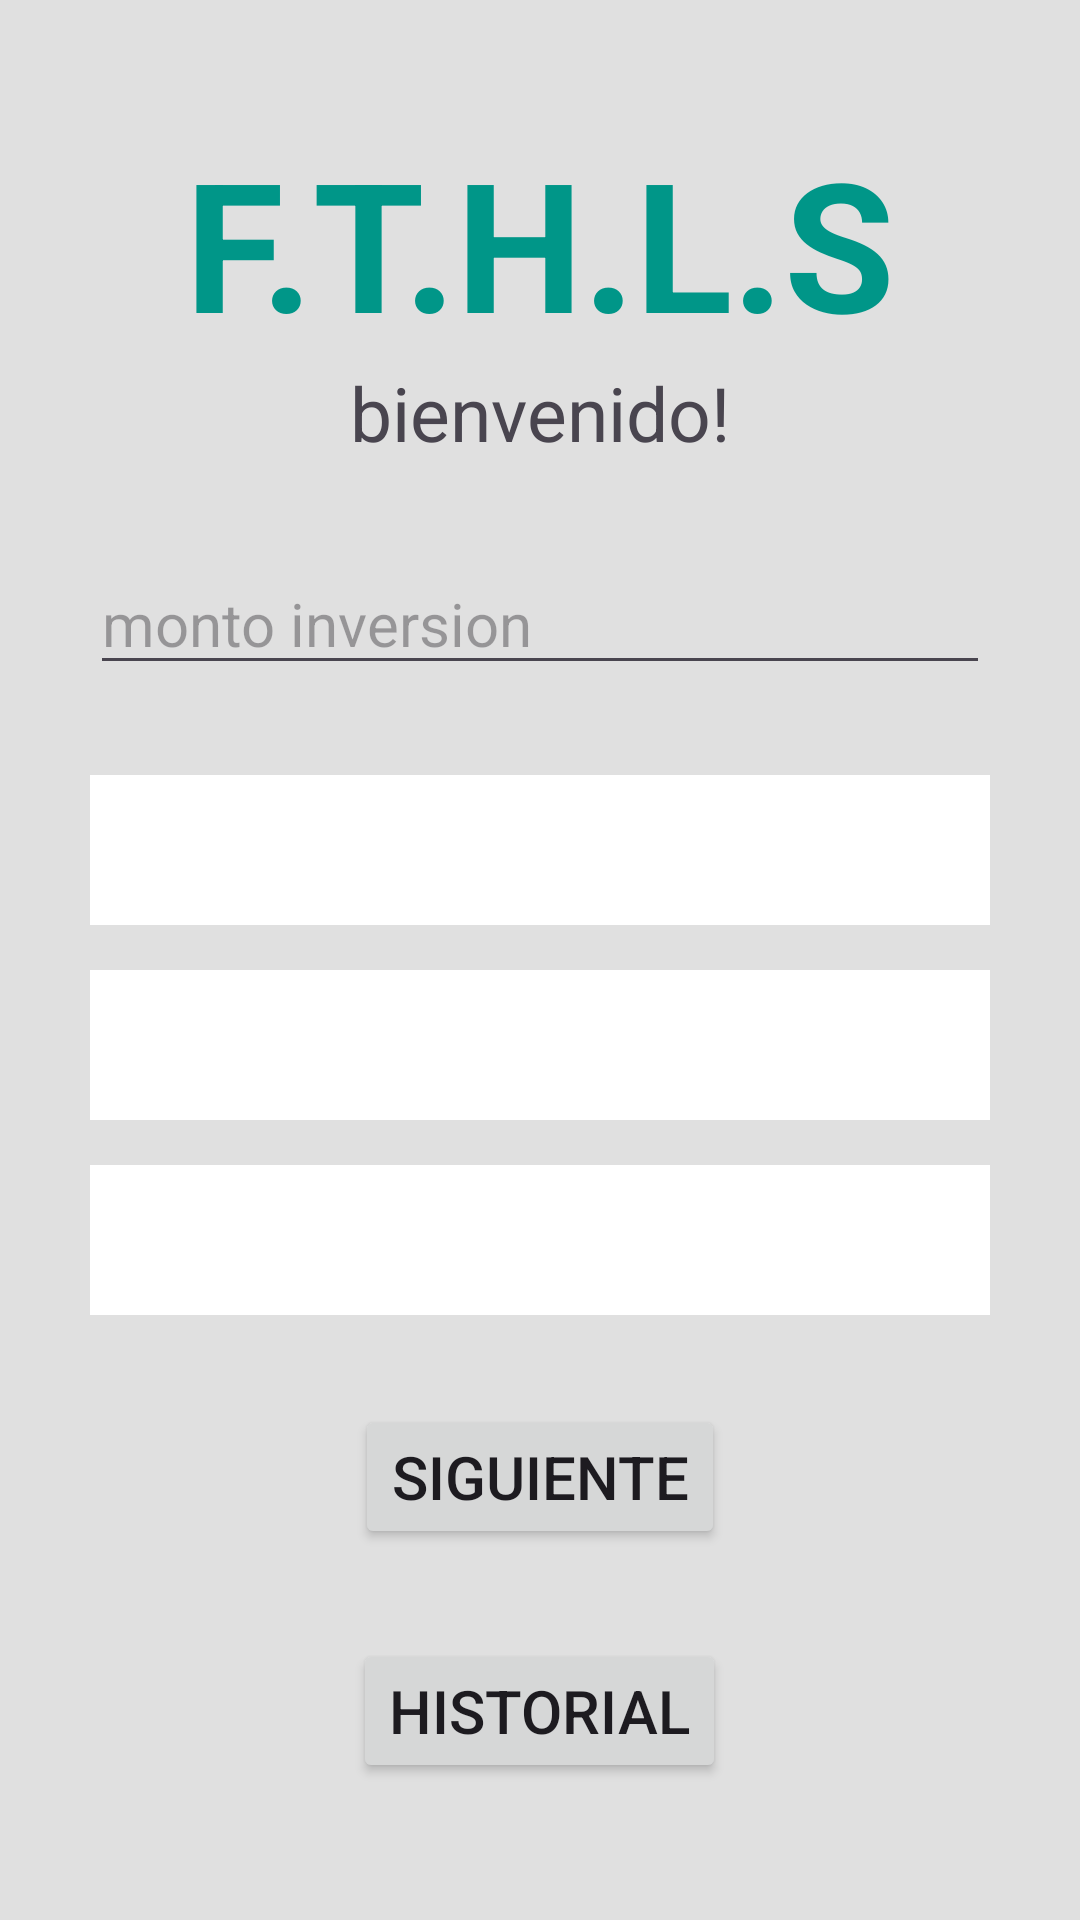

This screen was rendered from an Android layout file. Write that file and the resources it references.
<!-- AndroidManifest.xml: application theme Theme.Parcial1Mobile -->
<!-- res/layout/ingresar.xml -->
<?xml version="1.0" encoding="utf-8"?>
<LinearLayout xmlns:android="http://schemas.android.com/apk/res/android"
    xmlns:app="http://schemas.android.com/apk/res-auto"
    xmlns:tools="http://schemas.android.com/tools"
    android:id="@+id/main"
    android:layout_width="match_parent"
    android:layout_height="match_parent"
    android:gravity="center"
    android:orientation="vertical"
    android:background="#E0E0E0"
    tools:context=".MainActivity">

    <TextView
        android:layout_width="wrap_content"
        android:layout_height="wrap_content"
        android:layout_marginTop="-5dp"
        android:text="F.T.H.L.S"
        android:textSize="60dp"
        android:textColor="#009688"
        android:textStyle="bold"/>

    <TextView
        android:textSize="25dp"
        android:id="@+id/tv1"
        android:layout_gravity="center"
        android:layout_width="wrap_content"
        android:layout_height="wrap_content"
        android:text="bienvenido!" />


    <EditText
        android:id="@+id/ED1"
        android:layout_weight="0"
        android:textSize="20dp"
        android:layout_width="match_parent"
        android:layout_height="wrap_content"
        android:inputType="number"
        android:layout_margin="30dp"
        android:hint="monto inversion"/>



    <Spinner
        android:id="@+id/spinner1"
        android:padding="5dp"
        android:background="@color/white"
        android:layout_width="300dp"
        android:layout_height="50dp"
        android:textSize="100dp"
        />

    <Spinner
        android:id="@+id/spi1"
        android:layout_width="300dp"
        android:layout_height="50dp"
        android:background="@color/white"
        android:textSize="100dp"
        android:layout_margin="15sp" />

    <Spinner
        android:id="@+id/spi2"
        android:layout_width="300dp"
        android:layout_height="50dp"
        android:background="@color/white"
        android:textSize="100dp"
         />


    <Button
        android:id="@+id/guardar"
        android:textSize="20dp"
        android:layout_margin="30dp"
        android:layout_width="wrap_content"
        android:layout_height="wrap_content"
        android:text="siguiente"/>

    <Button
        android:id="@+id/histo"
        android:textSize="20dp"
        android:layout_width="wrap_content"
        android:layout_height="wrap_content"
        android:text="historial"/>




</LinearLayout>
<!-- resources referenced by this layout -->
<resources>
  <style name="Theme.Parcial1Mobile" parent="Base.Theme.Parcial1Mobile" />
  <style name="Base.Theme.Parcial1Mobile" parent="Theme.Material3.DayNight.NoActionBar">
          
          
      </style>
  <!-- not gathered from this repository: default colours our renderer supplied (Android Studio template values) -->
  <color name="white">#FFFFFFFF</color>
</resources>
